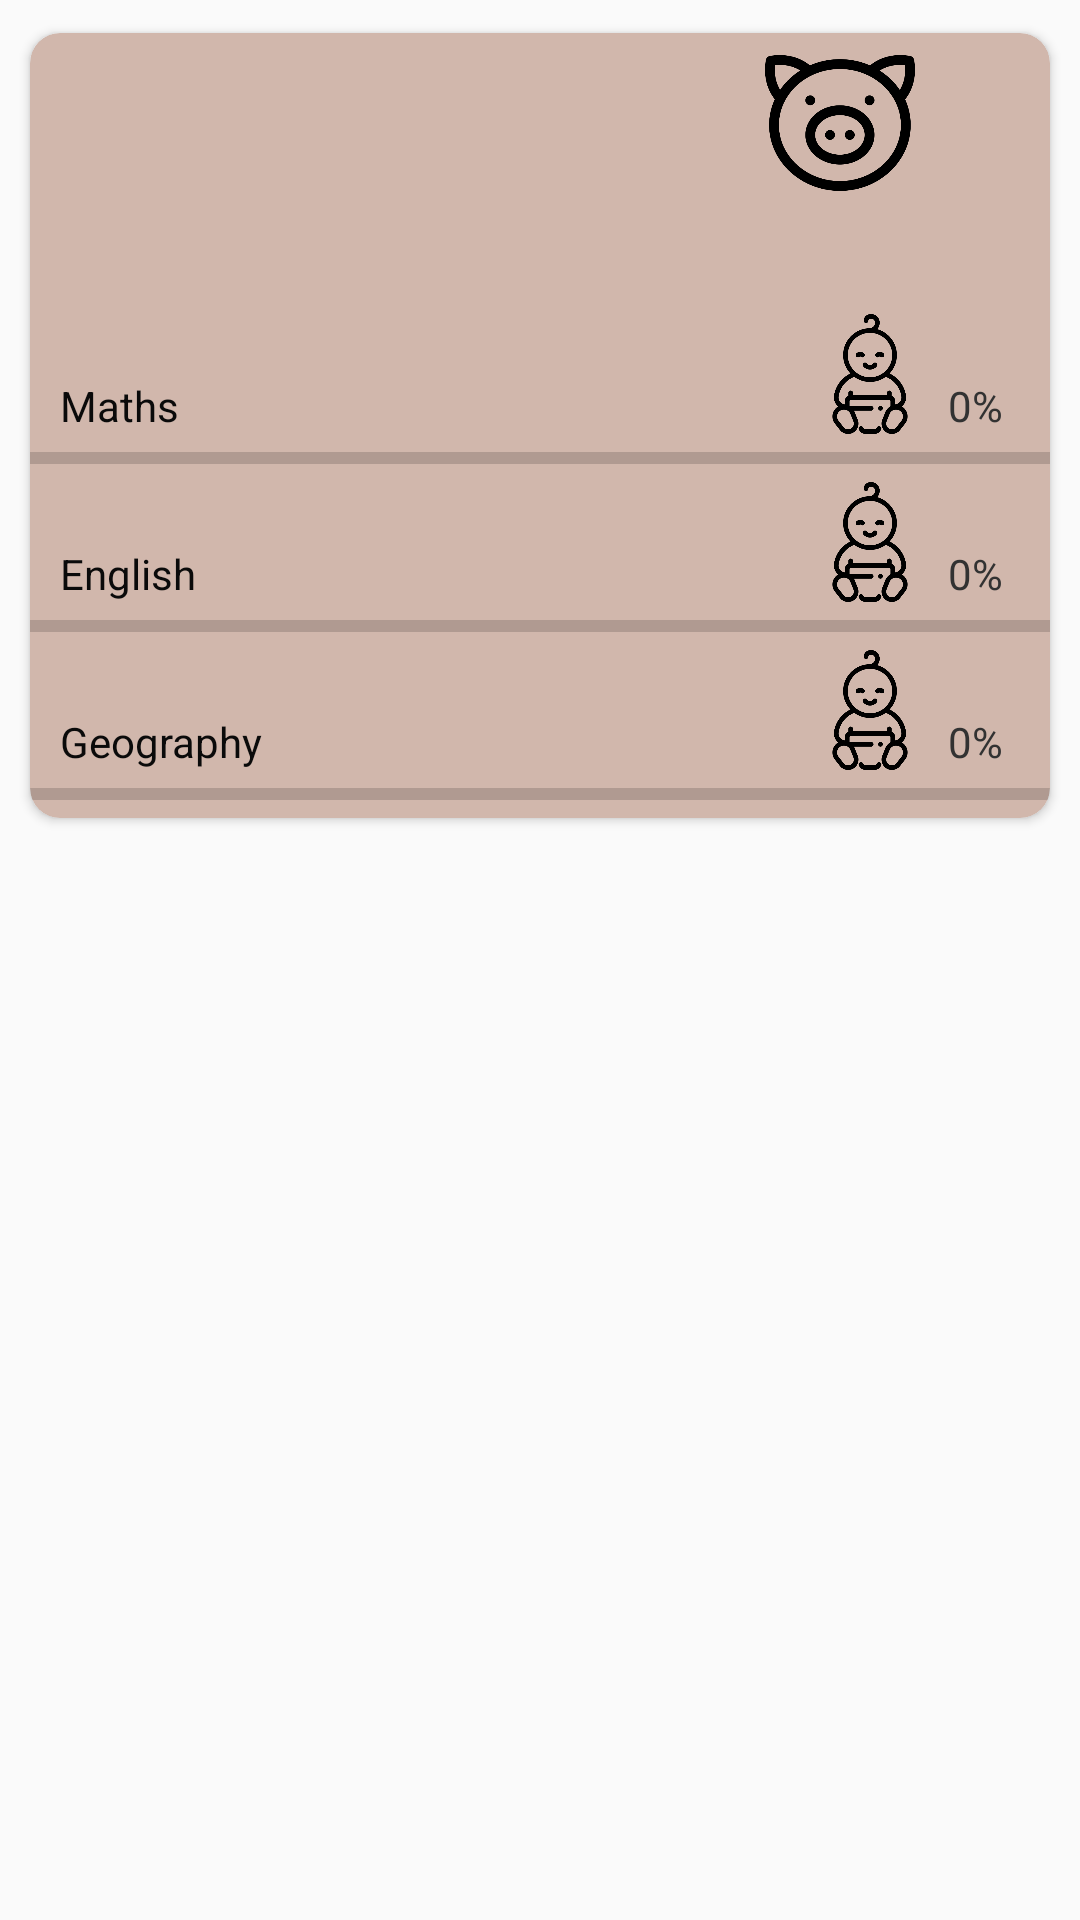

This screen was rendered from an Android layout file. Write that file and the resources it references.
<!-- AndroidManifest.xml: application theme AppTheme -->
<!-- res/layout/statistics_list_content.xml -->
<?xml version="1.0" encoding="utf-8"?>
<LinearLayout xmlns:android="http://schemas.android.com/apk/res/android"
    xmlns:tools="http://schemas.android.com/tools"
    android:layout_width="match_parent"
    android:layout_height="wrap_content"
    xmlns:app="http://schemas.android.com/apk/res-auto">


    <androidx.cardview.widget.CardView
        android:id="@+id/statistics_cardview"
        android:layout_width="match_parent"
        android:layout_height="wrap_content"
        android:layout_margin="5dp"
        android:elevation="8dp"
        app:cardBackgroundColor="#D1B7AC"
        app:cardCornerRadius="10dp"
        app:cardUseCompatPadding="true">

        <LinearLayout
            android:layout_width="match_parent"
            android:layout_height="match_parent"
            android:orientation="vertical">

            <LinearLayout
                android:layout_width="match_parent"
                android:layout_height="wrap_content"
                android:orientation="horizontal">

                <TextView
                    android:id="@+id/user_name"
                    android:layout_width="178dp"
                    android:layout_height="43dp"
                    android:layout_gravity="center"
                    android:layout_marginLeft="30dp"
                    android:fontFamily="casual"
                    android:gravity="center"
                    android:textColor="@android:color/secondary_text_light"
                    android:textSize="30sp"
                    android:textStyle="bold"
                    tools:text="@string/statistics_username" />

                <Space
                    android:layout_width="37dp"
                    android:layout_height="wrap_content" />

                <LinearLayout
                    android:layout_width="wrap_content"
                    android:layout_height="wrap_content"
                    android:orientation="vertical">

                    <ImageView
                        android:id="@+id/user_profile_icon"
                        android:layout_width="50dp"
                        android:layout_height="50dp"
                        android:layout_gravity="center"
                        android:layout_marginTop="5dp"
                        app:srcCompat="@drawable/pig" />

                    <TextView
                        android:id="@+id/user_level"
                        android:layout_width="wrap_content"
                        android:layout_height="wrap_content"
                        android:layout_gravity="center"
                        android:layout_marginBottom="5dp"
                        android:fontFamily="casual"
                        android:textColor="@android:color/secondary_text_light"
                        android:textSize="22sp"
                        android:textStyle="bold"
                        tools:text="@string/statistics_userlevel" />

                </LinearLayout>

            </LinearLayout>

            <LinearLayout
                android:layout_width="match_parent"
                android:layout_height="wrap_content"
                android:orientation="horizontal">

                <TextView
                    android:id="@+id/statistics_Maths"
                    android:layout_width="wrap_content"
                    android:layout_height="wrap_content"
                    android:layout_gravity="bottom"
                    android:layout_marginStart="10dp"
                    android:text="@string/statistics_math"
                    android:textColor="@color/colorBlack" />

                <Space
                    android:layout_width="wrap_content"
                    android:layout_height="wrap_content"
                    android:layout_weight="1" />

                <ImageView
                    android:id="@+id/quest_level_icon_maths"
                    android:layout_width="40dp"
                    android:layout_height="40dp"
                    android:contentDescription="TODO"
                    android:src="@drawable/child_icon" />

                <TextView
                    android:id="@+id/quest_level_id1"
                    android:layout_width="30dp"
                    android:layout_height="wrap_content"
                    android:layout_gravity="bottom|center"
                    android:layout_marginEnd="10dp"
                    android:gravity="center"
                    android:text="@string/math_level"
                    android:textColor="@android:color/secondary_text_light" />

            </LinearLayout>

            <ProgressBar
                android:id="@+id/progressBar_Maths"
                style="?android:attr/progressBarStyleHorizontal"
                android:layout_width="364dp"
                android:layout_height="wrap_content"
                android:layout_gravity="center"
                android:progressTint="#FFF176" />

            <LinearLayout
                android:layout_width="match_parent"
                android:layout_height="wrap_content"
                android:orientation="horizontal">

                <TextView
                    android:id="@+id/statistics_english"
                    android:layout_width="wrap_content"
                    android:layout_height="wrap_content"
                    android:layout_gravity="bottom"
                    android:layout_marginStart="10dp"
                    android:text="@string/statistics_english"
                    android:textColor="@color/colorBlack" />

                <Space
                    android:layout_width="wrap_content"
                    android:layout_height="wrap_content"
                    android:layout_weight="1" />

                <ImageView
                    android:id="@+id/quest_level_icon_english"
                    android:layout_width="40dp"
                    android:layout_height="40dp"
                    android:contentDescription="TODO"
                    android:src="@drawable/child_icon" />

                <TextView
                    android:id="@+id/quest_level_id2"
                    android:layout_width="30dp"
                    android:layout_height="wrap_content"
                    android:layout_gravity="bottom|center"
                    android:layout_marginEnd="10dp"
                    android:gravity="center"
                    android:text="@string/math_level"
                    android:textColor="@android:color/secondary_text_light" />

            </LinearLayout>

            <ProgressBar
                android:id="@+id/progressBar_english"
                style="?android:attr/progressBarStyleHorizontal"
                android:layout_width="364dp"
                android:layout_height="wrap_content"
                android:layout_gravity="center"
                android:progressTint="#B80E0E" />

            <LinearLayout
                android:layout_width="match_parent"
                android:layout_height="wrap_content"
                android:orientation="horizontal">

                <TextView
                    android:id="@+id/statistics_geography"
                    android:layout_width="wrap_content"
                    android:layout_height="wrap_content"
                    android:layout_gravity="bottom"
                    android:layout_marginStart="10dp"
                    android:text="@string/statistics_geography"
                    android:textColor="@color/colorBlack" />

                <Space
                    android:layout_width="match_parent"
                    android:layout_height="wrap_content"
                    android:layout_weight="1" />

                <ImageView
                    android:id="@+id/quest_level_icon_geography"
                    android:layout_width="40dp"
                    android:layout_height="40dp"
                    android:contentDescription="TODO"
                    android:src="@drawable/child_icon" />

                <TextView
                    android:id="@+id/quest_level_id3"
                    android:layout_width="30dp"
                    android:layout_height="wrap_content"
                    android:layout_gravity="bottom|center"
                    android:layout_marginEnd="10dp"
                    android:gravity="center"
                    android:text="@string/math_level"
                    android:textColor="@android:color/secondary_text_light" />

            </LinearLayout>

            <ProgressBar
                android:id="@+id/progressBar_geography"
                style="?android:attr/progressBarStyleHorizontal"
                android:layout_width="364dp"
                android:layout_height="wrap_content"
                android:layout_gravity="center"
                android:progressTint="#2BB6AA" />

        </LinearLayout>


    </androidx.cardview.widget.CardView>


</LinearLayout>
<!-- resources referenced by this layout -->
<resources>
  <color name="colorBlack">#0a0a0a</color>
  <!-- drawable child_icon (drawable) -->
  <?xml version="1.0" encoding="utf-8"?>
  <layer-list xmlns:android="http://schemas.android.com/apk/res/android" >
  
      <item
          android:drawable="@drawable/child"
          android:width="50dp"
          android:height="50dp"
          android:tint="@android:color/white"
          />
  
  </layer-list >
  <!-- drawable pig: png bitmap (drawable-v24, 17705 bytes) -->
  <string name="math_level">0%</string>
  <string name="statistics_english">English</string>
  <string name="statistics_geography">Geography</string>
  
  
  
      ////////////////////////////--GEOGRAPHY QUIZ--/////////////////////
  <string name="statistics_math">Maths</string>
  <string name="statistics_userlevel">Level 0</string>
  <string name="statistics_username">Username</string>
  <style name="AppTheme" parent="Theme.AppCompat.Light">
          
          <item name="colorPrimary">@color/colorPrimary</item>
          <item name="colorPrimaryDark">@color/colorPrimaryDark</item>
          <item name="colorAccent">@color/colorAccent</item>
          <item name="android:colorAccent">@color/colorGray</item>
      </style>
  <!-- drawable child: png bitmap (drawable, 15287 bytes) -->
  <color name="colorPrimary">#2C98F0</color>
  <color name="colorPrimaryDark">#00574B</color>
  <color name="colorAccent">#D81B60</color>
  <color name="colorGray">#A0A5A8</color>
</resources>
